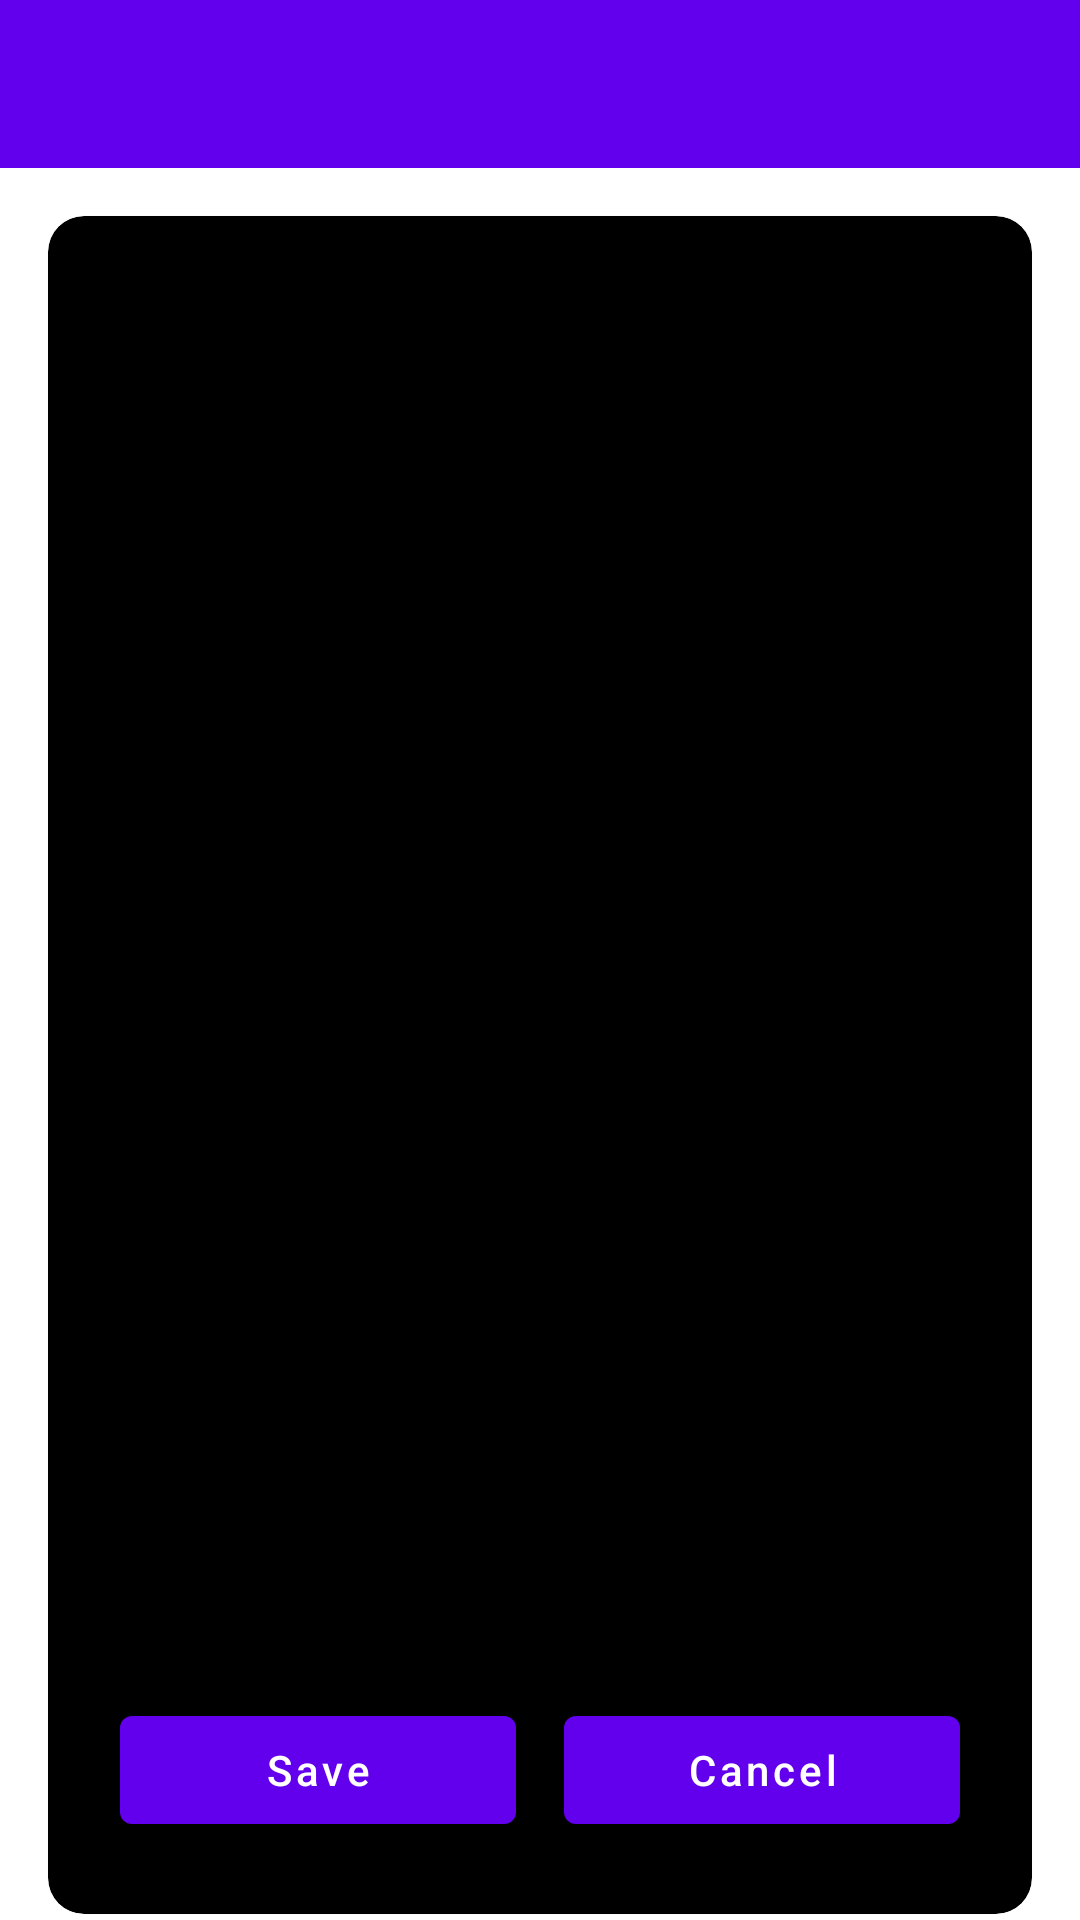

Here is an Android app screen rendered from its layout file. Give the layout XML and the strings, colors and styles it references.
<!-- AndroidManifest.xml: application theme Theme.Jalkster -->
<!-- res/layout/activity_past_session_edit.xml -->
<?xml version="1.0" encoding="utf-8"?>
<LinearLayout xmlns:android="http://schemas.android.com/apk/res/android"
    xmlns:app="http://schemas.android.com/apk/res-auto"
    android:layout_width="match_parent"
    android:layout_height="match_parent"
    android:orientation="vertical">

    <androidx.appcompat.widget.Toolbar
        android:id="@+id/toolbar"
        android:layout_width="match_parent"
        android:layout_height="?attr/actionBarSize"
        android:background="?attr/colorPrimary"
        android:theme="@style/ThemeOverlay.AppCompat.Dark.ActionBar" />

    <ScrollView
        android:layout_width="match_parent"
        android:layout_height="0dp"
        android:layout_weight="1">

        <com.google.android.material.card.MaterialCardView
            style="@style/Jalkster.CardView"
            android:layout_width="match_parent"
            android:layout_height="wrap_content"
            android:layout_margin="16dp"
            app:cardCornerRadius="12dp">

            <LinearLayout
                android:layout_width="match_parent"
                android:layout_height="wrap_content"
                android:orientation="vertical"
                android:padding="24dp">

                <com.google.android.material.textfield.TextInputLayout
                    android:id="@+id/layout_walk_rep_time"
                    style="@style/Widget.MaterialComponents.TextInputLayout.OutlinedBox"
                    android:layout_width="match_parent"
                    android:layout_height="wrap_content"
                    android:layout_marginBottom="16dp"
                    android:hint="@string/hint_walk_rep_time_seconds">

                    <com.google.android.material.textfield.TextInputEditText
                        android:id="@+id/edit_walk_rep_time"
                        android:layout_width="match_parent"
                        android:layout_height="wrap_content"
                        android:inputType="number"
                        android:selectAllOnFocus="true" />
                </com.google.android.material.textfield.TextInputLayout>

                <com.google.android.material.textfield.TextInputLayout
                    android:id="@+id/layout_jog_rep_time"
                    style="@style/Widget.MaterialComponents.TextInputLayout.OutlinedBox"
                    android:layout_width="match_parent"
                    android:layout_height="wrap_content"
                    android:layout_marginBottom="16dp"
                    android:hint="@string/hint_jog_rep_time_seconds">

                    <com.google.android.material.textfield.TextInputEditText
                        android:id="@+id/edit_jog_rep_time"
                        android:layout_width="match_parent"
                        android:layout_height="wrap_content"
                        android:inputType="number"
                        android:selectAllOnFocus="true" />
                </com.google.android.material.textfield.TextInputLayout>

                <com.google.android.material.textfield.TextInputLayout
                    android:id="@+id/layout_rest_rep_time"
                    style="@style/Widget.MaterialComponents.TextInputLayout.OutlinedBox"
                    android:layout_width="match_parent"
                    android:layout_height="wrap_content"
                    android:layout_marginBottom="16dp"
                    android:hint="@string/hint_rest_rep_time_seconds">

                    <com.google.android.material.textfield.TextInputEditText
                        android:id="@+id/edit_rest_rep_time"
                        android:layout_width="match_parent"
                        android:layout_height="wrap_content"
                        android:inputType="number"
                        android:selectAllOnFocus="true" />
                </com.google.android.material.textfield.TextInputLayout>

                <com.google.android.material.textfield.TextInputLayout
                    android:id="@+id/layout_walk_reps_done"
                    style="@style/Widget.MaterialComponents.TextInputLayout.OutlinedBox"
                    android:layout_width="match_parent"
                    android:layout_height="wrap_content"
                    android:layout_marginBottom="16dp"
                    android:hint="@string/hint_walk_reps_done">

                    <com.google.android.material.textfield.TextInputEditText
                        android:id="@+id/edit_walk_reps_done"
                        android:layout_width="match_parent"
                        android:layout_height="wrap_content"
                        android:inputType="number"
                        android:selectAllOnFocus="true" />
                </com.google.android.material.textfield.TextInputLayout>

                <com.google.android.material.textfield.TextInputLayout
                    android:id="@+id/layout_jog_reps_done"
                    style="@style/Widget.MaterialComponents.TextInputLayout.OutlinedBox"
                    android:layout_width="match_parent"
                    android:layout_height="wrap_content"
                    android:layout_marginBottom="16dp"
                    android:hint="@string/hint_jog_reps_done">

                    <com.google.android.material.textfield.TextInputEditText
                        android:id="@+id/edit_jog_reps_done"
                        android:layout_width="match_parent"
                        android:layout_height="wrap_content"
                        android:inputType="number"
                        android:selectAllOnFocus="true" />
                </com.google.android.material.textfield.TextInputLayout>

                <com.google.android.material.textfield.TextInputLayout
                    android:id="@+id/layout_rest_reps_done"
                    style="@style/Widget.MaterialComponents.TextInputLayout.OutlinedBox"
                    android:layout_width="match_parent"
                    android:layout_height="wrap_content"
                    android:layout_marginBottom="24dp"
                    android:hint="@string/hint_rest_reps_done">

                    <com.google.android.material.textfield.TextInputEditText
                        android:id="@+id/edit_rest_reps_done"
                        android:layout_width="match_parent"
                        android:layout_height="wrap_content"
                        android:inputType="number"
                        android:selectAllOnFocus="true" />
                </com.google.android.material.textfield.TextInputLayout>

                <LinearLayout
                    android:id="@+id/layout_xc_ski_duration_row"
                    android:layout_width="match_parent"
                    android:layout_height="wrap_content"
                    android:layout_marginBottom="24dp"
                    android:orientation="horizontal"
                    android:visibility="gone">

                    <com.google.android.material.textfield.TextInputLayout
                        android:id="@+id/layout_xc_ski_duration_minutes"
                        style="@style/Widget.MaterialComponents.TextInputLayout.OutlinedBox"
                        android:layout_width="0dp"
                        android:layout_height="wrap_content"
                        android:layout_marginEnd="8dp"
                        android:layout_weight="1"
                        android:hint="@string/hint_xc_ski_duration_minutes">

                        <com.google.android.material.textfield.TextInputEditText
                            android:id="@+id/edit_xc_ski_duration_minutes"
                            android:layout_width="match_parent"
                            android:layout_height="wrap_content"
                            android:inputType="number"
                            android:selectAllOnFocus="true" />
                    </com.google.android.material.textfield.TextInputLayout>

                    <com.google.android.material.textfield.TextInputLayout
                        android:id="@+id/layout_xc_ski_duration_seconds"
                        style="@style/Widget.MaterialComponents.TextInputLayout.OutlinedBox"
                        android:layout_width="0dp"
                        android:layout_height="wrap_content"
                        android:layout_marginStart="8dp"
                        android:layout_weight="1"
                        android:hint="@string/hint_xc_ski_duration_seconds">

                        <com.google.android.material.textfield.TextInputEditText
                            android:id="@+id/edit_xc_ski_duration_seconds"
                            android:layout_width="match_parent"
                            android:layout_height="wrap_content"
                            android:inputType="number"
                            android:selectAllOnFocus="true" />
                    </com.google.android.material.textfield.TextInputLayout>
                </LinearLayout>

                <LinearLayout
                    android:layout_width="match_parent"
                    android:layout_height="wrap_content"
                    android:gravity="center"
                    android:orientation="horizontal">

                    <com.google.android.material.button.MaterialButton
                        android:id="@+id/button_save"
                        style="@style/Widget.MaterialComponents.Button"
                        android:layout_width="0dp"
                        android:layout_height="wrap_content"
                        android:layout_marginEnd="8dp"
                        android:layout_weight="1"
                        android:text="@string/action_save"
                        android:textAllCaps="false" />

                    <com.google.android.material.button.MaterialButton
                        android:id="@+id/button_cancel"
                        style="@style/Widget.MaterialComponents.Button"
                        android:layout_width="0dp"
                        android:layout_height="wrap_content"
                        android:layout_marginStart="8dp"
                        android:layout_weight="1"
                        android:text="@string/action_cancel"
                        android:textAllCaps="false" />
                </LinearLayout>

            </LinearLayout>
        </com.google.android.material.card.MaterialCardView>
    </ScrollView>

</LinearLayout>
<!-- resources referenced by this layout -->
<resources>
  <string name="action_cancel">Cancel</string>
  <string name="action_save">Save</string>
  <string name="hint_jog_rep_time_seconds">Jog time (seconds)</string>
  <string name="hint_jog_reps_done">Jog reps completed</string>
  <string name="hint_rest_rep_time_seconds">Rest time (seconds)</string>
  <string name="hint_rest_reps_done">Rest reps completed</string>
  <string name="hint_walk_rep_time_seconds">Walk time (seconds)</string>
  <string name="hint_walk_reps_done">Walk reps completed</string>
  <string name="hint_xc_ski_duration_minutes">XC Ski duration (minutes)</string>
  <string name="hint_xc_ski_duration_seconds">XC Ski duration (seconds)</string>
  <style name="Jalkster.CardView" parent="Widget.MaterialComponents.CardView">
          <item name="cardBackgroundColor">@color/black</item>
          <item name="strokeColor">@color/purple_700</item>
      </style>
  <style name="Theme.Jalkster" parent="Theme.MaterialComponents.DayNight.NoActionBar">
          <item name="colorPrimary">@color/purple_500</item>
          <item name="colorPrimaryVariant">@color/purple_700</item>
          <item name="colorOnPrimary">@color/white</item>
          <item name="android:colorBackground">@color/white</item>
          <item name="android:textColor">@color/black</item>
      </style>
  <color name="black">#000000</color>
  <color name="purple_700">#3700B3</color>
  <color name="purple_500">#6200EE</color>
  <color name="white">#FFFFFF</color>
</resources>
